Dataset: images (GitHub, zcomert/otitis-media). Classes: chronic otitis media, earwax plug, myringosclerosis, normal.

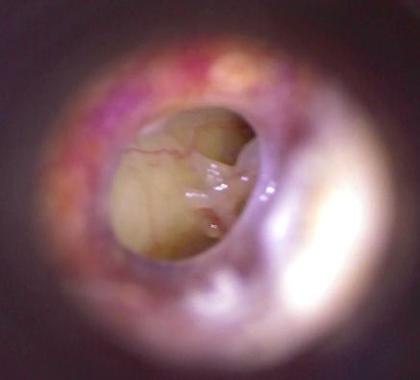
Label: chronic otitis media

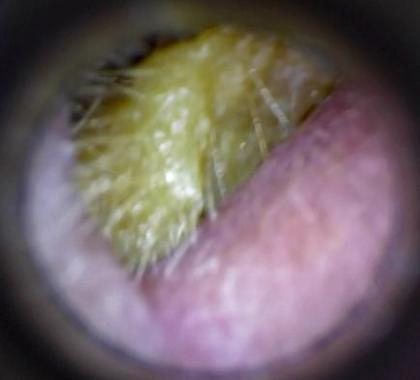
Label: earwax plug

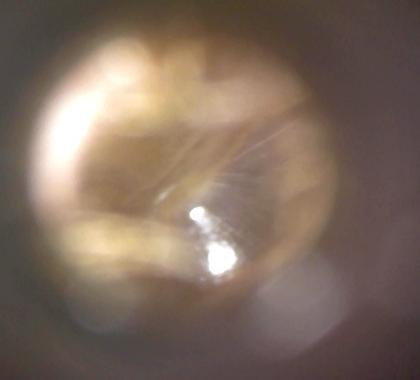
Label: normal

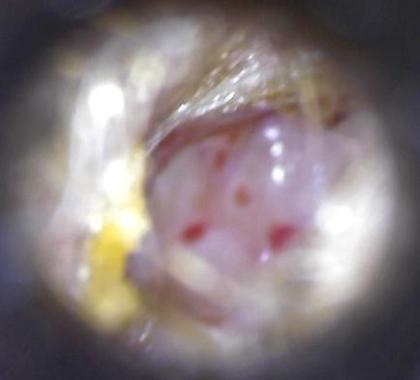
Label: chronic otitis media

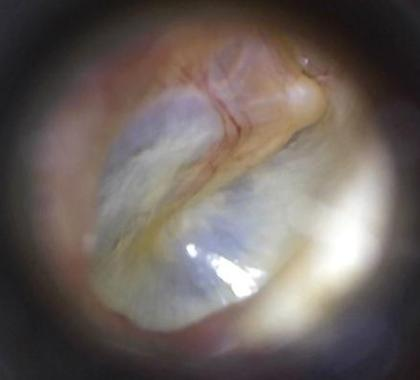
Label: myringosclerosis

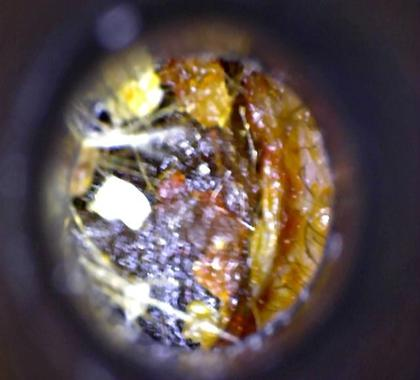
Label: earwax plug
